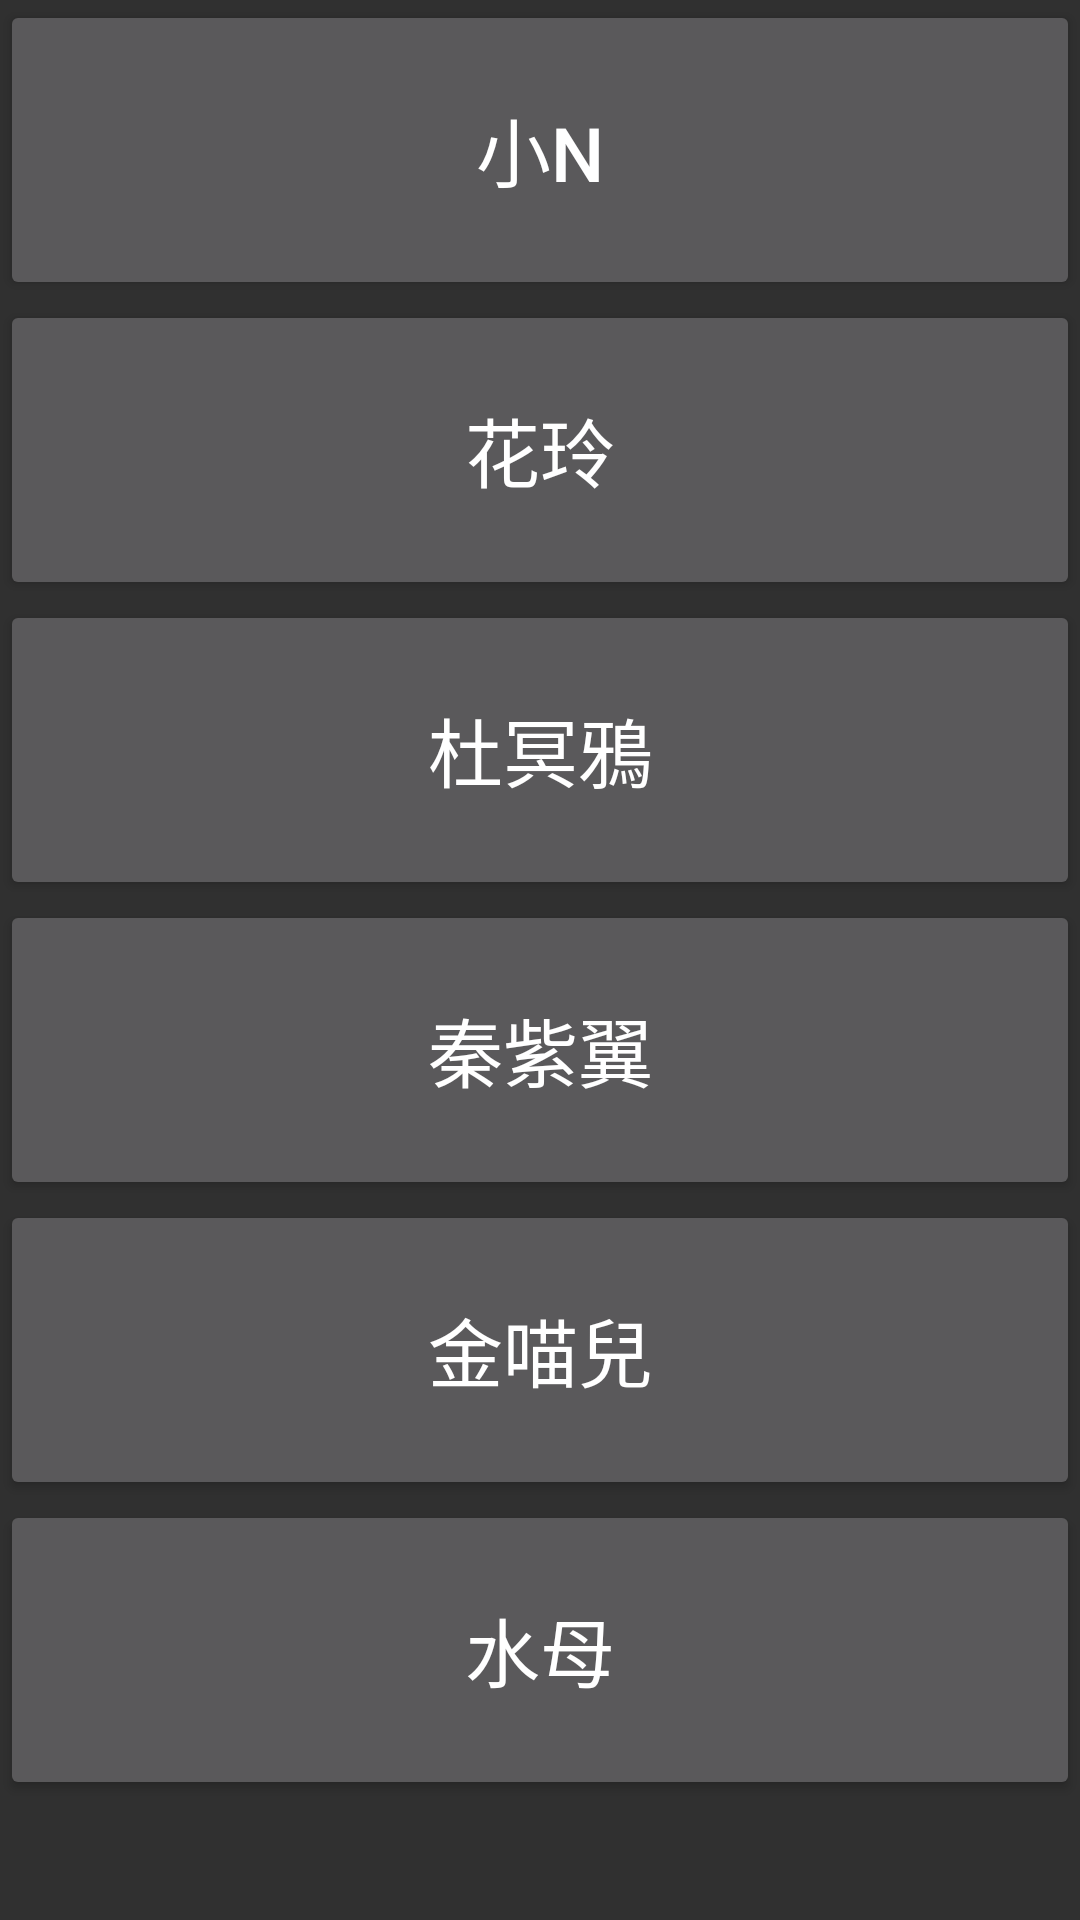

This screen was rendered from an Android layout file. Write that file and the resources it references.
<!-- AndroidManifest.xml: application theme Theme.Design.NoActionBar -->
<!-- res/layout/activity_cvg.xml -->
<?xml version="1.0" encoding="utf-8"?>
<LinearLayout xmlns:android="http://schemas.android.com/apk/res/android"
    xmlns:app="http://schemas.android.com/apk/res-auto"
    xmlns:tools="http://schemas.android.com/tools"
    android:layout_width="match_parent"
    android:layout_height="match_parent"
    tools:context=".CvgActivity"
    android:orientation="vertical">

    <Button
        android:id="@+id/btncvg1"
        android:layout_width="match_parent"
        android:layout_height="300px"
        android:text="小N"
        android:textSize="25dp" />

    <Button
        android:id="@+id/btncvg2"
        android:layout_width="match_parent"
        android:layout_height="300px"
        android:text="花玲"
        android:textSize="25dp" />

    <Button
        android:id="@+id/btncvg3"
        android:layout_width="match_parent"
        android:layout_height="300px"
        android:text="杜冥鴉"
        android:textSize="25dp" />

    <Button
        android:id="@+id/btncvg4"
        android:layout_width="match_parent"
        android:layout_height="300px"
        android:text="秦紫翼"
        android:textSize="25dp" />


    <Button
        android:id="@+id/btncvg5"
        android:layout_width="match_parent"
        android:layout_height="300px"
        android:text="金喵兒"
        android:textSize="25dp" />

    <Button
        android:id="@+id/btncvg6"
        android:layout_width="match_parent"
        android:layout_height="300px"
        android:text="水母"
        android:textSize="25dp" />
</LinearLayout>
<!-- resources referenced by this layout -->
<resources>

</resources>
